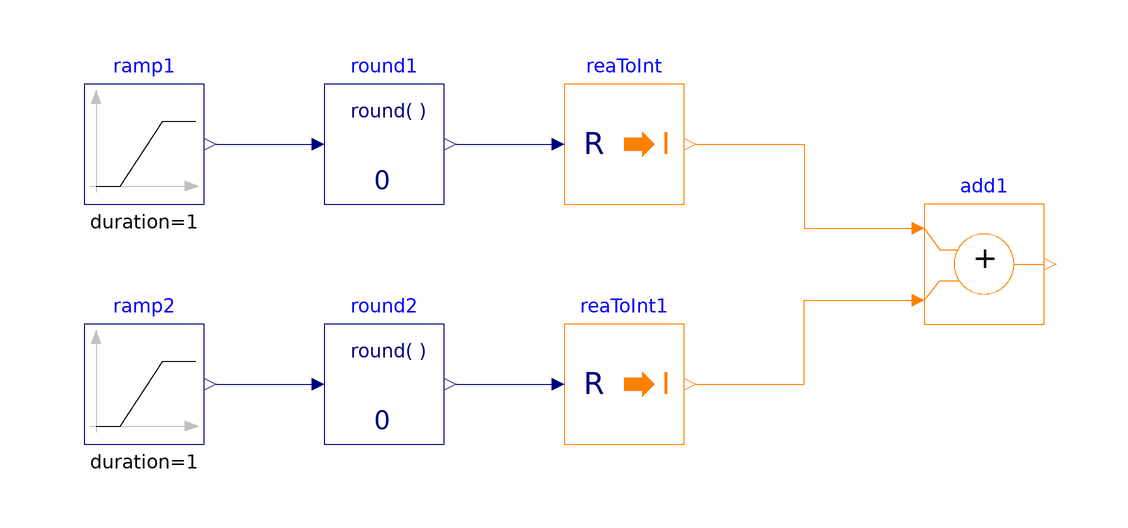

Above is the diagram view of the following Modelica model: its components placed by their Placement annotations and its connect equations drawn as lines.

model Add
  "Validation model for the Add block"
  BuildingsLite.Controls.OBC.CDL.Integers.Add add1
    "Block that outputs the sum of the two inputs"
    annotation (Placement(transformation(extent={{60,-10},{80,10}})));
  BuildingsLite.Controls.OBC.CDL.Reals.Sources.Ramp ramp1(
    duration=1,
    offset=-3.5,
    height=7.0)
    "Block that generates ramp signal"
    annotation (Placement(transformation(extent={{-80,10},{-60,30}})));
  BuildingsLite.Controls.OBC.CDL.Reals.Sources.Ramp ramp2(
    duration=1,
    offset=-0.5,
    height=7.0)
    "Block that generates ramp signal"
    annotation (Placement(transformation(extent={{-80,-30},{-60,-10}})));
  BuildingsLite.Controls.OBC.CDL.Reals.Round round1(
    n=0)
    "Round real number to given digits"
    annotation (Placement(transformation(extent={{-40,10},{-20,30}})));
  BuildingsLite.Controls.OBC.CDL.Conversions.RealToInteger reaToInt
    "Convert real to integer"
    annotation (Placement(transformation(extent={{0,10},{20,30}})));
  BuildingsLite.Controls.OBC.CDL.Reals.Round round2(
    n=0)
    "Round real number to given digits"
    annotation (Placement(transformation(extent={{-40,-30},{-20,-10}})));
  BuildingsLite.Controls.OBC.CDL.Conversions.RealToInteger reaToInt1
    "Convert real to integer"
    annotation (Placement(transformation(extent={{0,-30},{20,-10}})));

equation
  connect(ramp1.y,round1.u)
    annotation (Line(points={{-58,20},{-42,20}},color={0,0,127}));
  connect(ramp2.y,round2.u)
    annotation (Line(points={{-58,-20},{-42,-20}},color={0,0,127}));
  connect(round2.y,reaToInt1.u)
    annotation (Line(points={{-18,-20},{-2,-20}},color={0,0,127}));
  connect(round1.y,reaToInt.u)
    annotation (Line(points={{-18,20},{-2,20}},color={0,0,127}));
  connect(reaToInt.y,add1.u1)
    annotation (Line(points={{22,20},{40,20},{40,6},{58,6}},color={255,127,0}));
  connect(reaToInt1.y,add1.u2)
    annotation (Line(points={{22,-20},{40,-20},{40,-6},{58,-6}},color={255,127,0}));
  annotation (
    experiment(
      StopTime=1.0,
      Tolerance=1e-06),
    __Dymola_Commands(
      file="modelica://Buildings/Resources/Scripts/Dymola/Controls/OBC/CDL/Integers/Validation/Add.mos" "Simulate and plot"),
    Documentation(
      info="<html>
<p>
Validation test for the block
<a href=\"modelica://BuildingsLite.Controls.OBC.CDL.Integers.Add\">
BuildingsLite.Controls.OBC.CDL.Integers.Add</a>.
</p>
</html>",
      revisions="<html>
<ul>
<li>
April 1, 2017, by Jianjun Hu:<br/>
First implementation.
</li>
</ul>
</html>"),
    Icon(
      graphics={
        Ellipse(
          lineColor={75,138,73},
          fillColor={255,255,255},
          fillPattern=FillPattern.Solid,
          extent={{-100,-100},{100,100}}),
        Polygon(
          lineColor={0,0,255},
          fillColor={75,138,73},
          pattern=LinePattern.None,
          fillPattern=FillPattern.Solid,
          points={{-36,60},{64,0},{-36,-60},{-36,60}})}));
end Add;